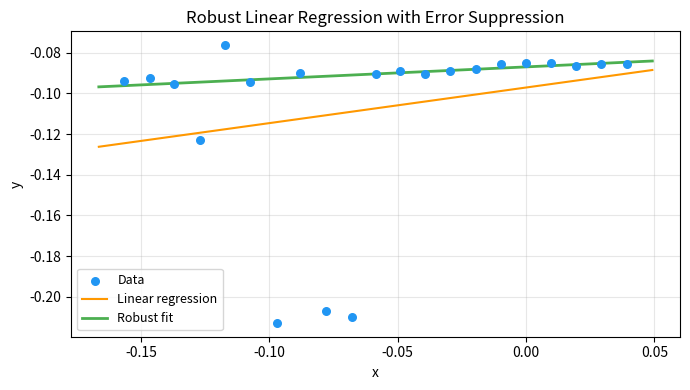

The script that saved this image: (Note: this script raises an exception after producing the figure.)
#!/usr/bin/env python3
"""Generate plot for linear regression example."""

import matplotlib.pyplot as plt
import numpy as np

# Data from linear_demo.rs
data = [
    (-0.15640527, -0.09394677),
    (-0.14665490, -0.09246022),
    (-0.13697288, -0.09540069),
    (-0.12694226, -0.12290291),
    (-0.11715084, -0.07633987),
    (-0.10758017, -0.09448499),
    (-0.09716778, -0.21283103),
    (-0.08797396, -0.09011850),
    (-0.07798443, -0.20681172),
    (-0.06789591, -0.20985495),
    (-0.05861036, -0.09025026),
    (-0.04905056, -0.08905702),
    (-0.03925969, -0.09053987),
    (-0.02946681, -0.08921083),
    (-0.01946522, -0.08783635),
    (-0.00987463, -0.08561212),
    (-0.00014984, -0.08510941),
    ( 0.00974805, -0.08513614),
    ( 0.01940540, -0.08678824),
    ( 0.02935162, -0.08533194),
    ( 0.03921752, -0.08541373),
]

x = np.array([d[0] for d in data])
y = np.array([d[1] for d in data])

# Fit coefficients from the demo
lin_a, lin_b = 0.17499836, -0.09714453
rob_a, rob_b = 0.05899305, -0.08699960

x_line = np.array([x.min() - 0.01, x.max() + 0.01])

fig, ax = plt.subplots(figsize=(7, 4))

ax.scatter(x, y, c='#2196F3', s=30, zorder=3, label='Data')

ax.plot(x_line, lin_a * x_line + lin_b, c='#FF9800', linewidth=1.5, label='Linear regression')
ax.plot(x_line, rob_a * x_line + rob_b, '-', c='#4CAF50', linewidth=2, label='Robust fit')

ax.set_xlabel('x')
ax.set_ylabel('y')
ax.set_title('Robust Linear Regression with Error Suppression')
ax.legend(fontsize=9)
ax.grid(True, alpha=0.3)

plt.tight_layout()
plt.savefig('docs/linear_regression.png', dpi=150)
print("Saved docs/linear_regression.png")
